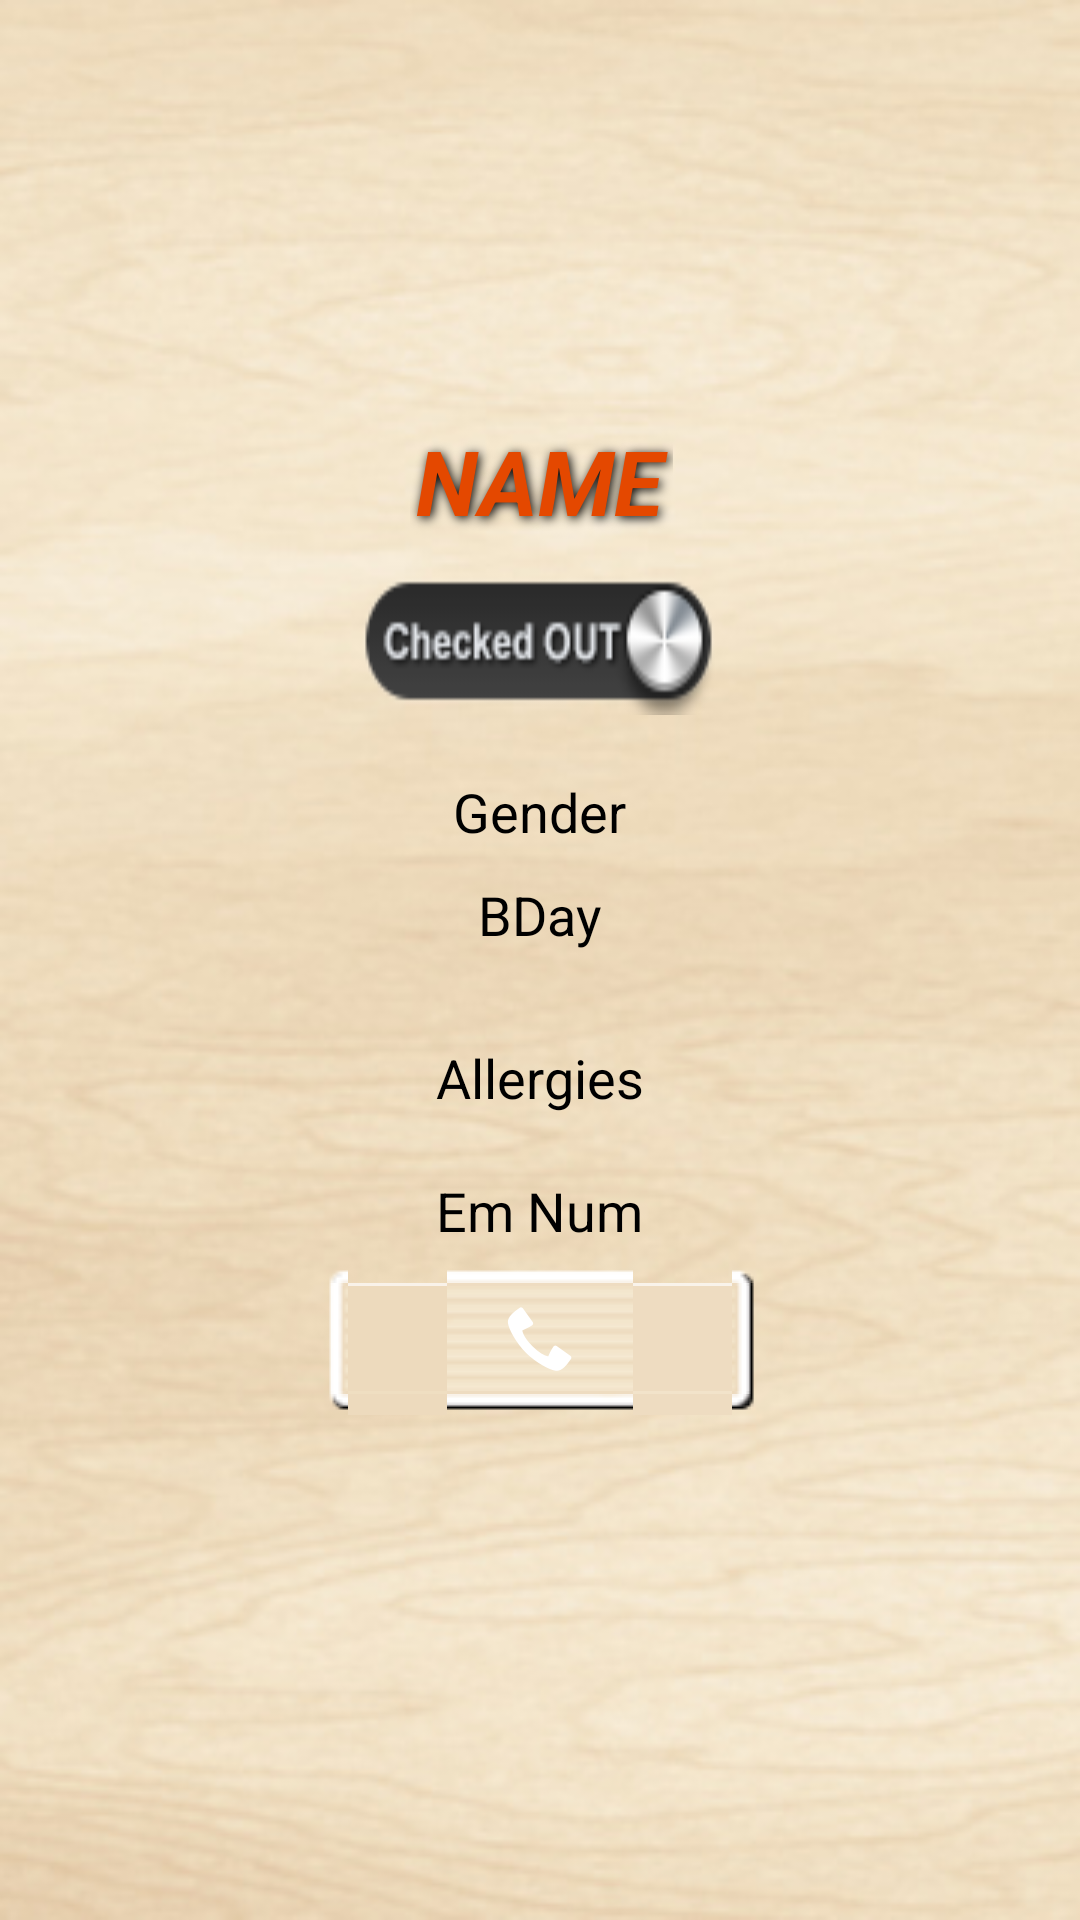

Reconstruct the res/layout file that produces this screen, plus the resources it refers to.
<!-- AndroidManifest.xml: fallback theme Theme.MaterialComponents.DayNight.NoActionBar -->
<!-- res/layout/activity_child_info.xml -->
<?xml version="1.0" encoding="utf-8"?>
<ScrollView xmlns:android="http://schemas.android.com/apk/res/android"
    android:layout_width="match_parent"
    android:layout_height="match_parent"
    android:orientation="vertical" 
    android:background="@drawable/wood">

<LinearLayout
    android:layout_width="match_parent"
    android:layout_height="wrap_content"
    android:orientation="vertical" 
    android:textColor="#000000">

    <ImageView
        android:id="@+id/imageChildPhoto"
        android:layout_width="100dp"
        android:layout_height="100dp"
        android:layout_gravity="center_horizontal"
        android:layout_marginBottom="20dp"
        android:layout_marginTop="20dp"
        android:background="@drawable/male2"
        android:contentDescription="Image" />

    <TextView
        android:id="@+id/tvNAME"
        style="@style/Text_orng"
        android:layout_width="wrap_content"
        android:layout_height="wrap_content"
        android:layout_gravity="center_horizontal"
        android:layout_marginBottom="10dp"
        android:paddingLeft="10dp"
        android:paddingRight="10dp"
        android:text="NAME"
        android:textAppearance="?android:attr/textAppearanceLarge"
        android:textSize="30sp"
        android:textStyle="italic|bold" />

    <ToggleButton
        android:id="@+id/toggleBtn"
        android:layout_width="wrap_content"
        android:layout_height="wrap_content"
        android:layout_gravity="center_horizontal"
        android:layout_marginBottom="20dp"
        android:background="@drawable/toggle_btn"
        android:checked="false"
        android:textOff=" "
        android:textOn=" " />



    <TextView
        android:id="@+id/tvGENDER"
        android:layout_width="wrap_content"
        android:layout_height="wrap_content"
        android:layout_gravity="center_horizontal"
        android:layout_marginBottom="10dp"
        android:text="Gender"
        android:textAppearance="?android:attr/textAppearanceMedium" 
        android:textColor="#000000"/>

    <TextView
        android:id="@+id/tvBDAY"
        android:layout_width="wrap_content"
        android:layout_height="wrap_content"
        android:layout_gravity="center_horizontal"
        android:layout_marginBottom="30dp"
        android:text="BDay"
        android:textAppearance="?android:attr/textAppearanceMedium" 
        android:textColor="#000000"/>

    <TextView
        android:id="@+id/tvALLERGIES"
        android:layout_width="wrap_content"
        android:layout_height="wrap_content"
        android:layout_gravity="center_horizontal"
        android:layout_marginBottom="20dp"
        android:text="Allergies"
        android:textAppearance="?android:attr/textAppearanceMedium" 
        android:textColor="#000000"/>

	<LinearLayout
	    android:layout_width="match_parent"
	    android:layout_height="wrap_content"
	    android:layout_gravity="center_horizontal"
	    android:orientation="vertical" 
	    android:textColor="#000000">

	    <TextView
	        android:id="@+id/tvEM_NUM"
	        android:layout_width="wrap_content"
	        android:layout_height="wrap_content"
	        android:layout_gravity="center_horizontal"
	        android:layout_marginBottom="5dp"
	        android:text="Em Num"
	        android:textColor="#000000"
	        android:textAppearance="?android:attr/textAppearanceMedium" />
	
	    <ImageButton
	        android:id="@+id/callBtn"
	        android:layout_width="150dp"
	        android:layout_height="wrap_content"
	        android:layout_gravity="center_horizontal"
	        android:background="@drawable/wood_block_9patch"
	        android:src="@android:drawable/stat_sys_phone_call" />

    </LinearLayout>

</LinearLayout>

</ScrollView>
<!-- resources referenced by this layout -->
<resources>
  <!-- drawable toggle_btn (drawable) -->
  <?xml version="1.0" encoding="utf-8"?>
  <selector xmlns:android="http://schemas.android.com/apk/res/android">
      <item android:state_checked="false" android:drawable="@drawable/checked_out" />
      <item android:state_checked="true" android:drawable="@drawable/checked_in" />
  </selector>
  <!-- drawable wood: jpg bitmap (drawable-mdpi, 40607 bytes) -->
  <style name="Text_orng">
  
          <item name="android:textColor">#e44800</item>
          <item name="android:textStyle">bold</item>
  
          <item name="android:textSize">25sp</item>
          <item name="android:shadowColor">#000000</item>
          <item name="android:shadowDx">2</item>
          <item name="android:shadowDy">2</item>
          <item name="android:shadowRadius">8</item>
  
      </style>
  <!-- drawable checked_out: png bitmap (drawable-mdpi, 5229 bytes) -->
  <!-- drawable checked_in: png bitmap (drawable-mdpi, 4941 bytes) -->
</resources>
